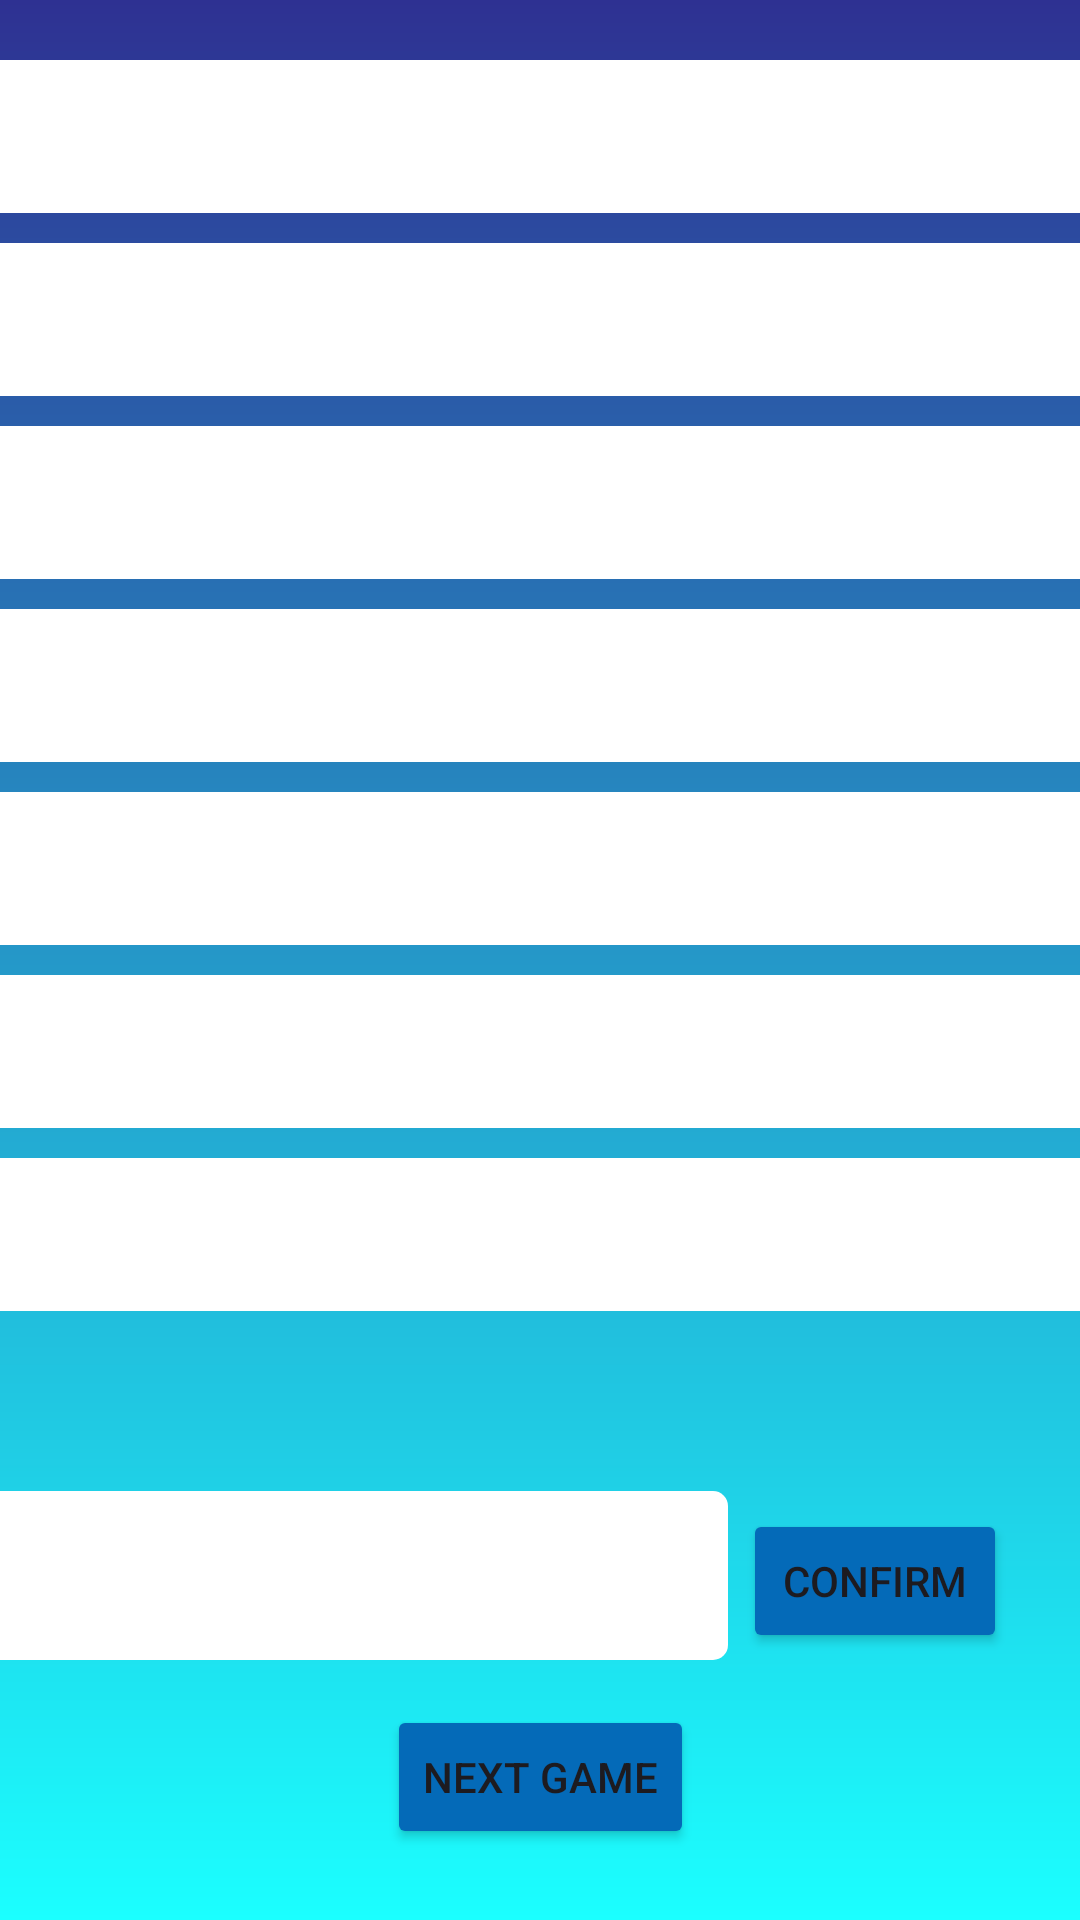

Here is an Android app screen rendered from its layout file. Give the layout XML and the strings, colors and styles it references.
<!-- AndroidManifest.xml: application theme Theme.MAProjekat -->
<!-- res/layout/fragment_korak_po_korak.xml -->
<?xml version="1.0" encoding="utf-8"?>
<LinearLayout xmlns:android="http://schemas.android.com/apk/res/android"
    xmlns:tools="http://schemas.android.com/tools"
    android:layout_width="match_parent"
    android:layout_height="match_parent"
    tools:context=".gameFragments.KorakPoKorakFragment"
    android:orientation="vertical"
    android:background="@drawable/home_background"
    android:gravity="center">

    <LinearLayout
        android:layout_width="375dp"
        android:layout_height="600dp"
        android:layout_gravity="center"
        android:orientation="vertical">

        <TextView
            android:id="@+id/hint1"
            android:layout_width="match_parent"
            android:layout_height="wrap_content"
            android:background="@drawable/rounded_edge"
            android:text="HINT 1"
            android:textColor="@color/white"
            android:textAlignment="center"
            android:layout_marginBottom="10dp"/>
        <TextView
            android:id="@+id/hint2"
            android:textColor="@color/white"
            android:layout_width="match_parent"
            android:layout_height="wrap_content"
            android:background="@drawable/rounded_edge"
            android:text="HINT 2"
            android:textAlignment="center"
            android:layout_marginBottom="10dp"/>
        <TextView
            android:id="@+id/hint3"
            android:textColor="@color/white"
            android:layout_width="match_parent"
            android:layout_height="wrap_content"
            android:background="@drawable/rounded_edge"
            android:text="HINT 3"
            android:textAlignment="center"
            android:layout_marginBottom="10dp"/>
        <TextView
            android:id="@+id/hint4"
            android:textColor="@color/white"
            android:layout_width="match_parent"
            android:layout_height="wrap_content"
            android:background="@drawable/rounded_edge"
            android:text="HINT 4"
            android:textAlignment="center"
            android:layout_marginBottom="10dp"/>
        <TextView
            android:id="@+id/hint5"
            android:textColor="@color/white"
            android:layout_width="match_parent"
            android:layout_height="wrap_content"
            android:background="@drawable/rounded_edge"
            android:text="HINT 5"
            android:textAlignment="center"
            android:layout_marginBottom="10dp"/>
        <TextView
            android:id="@+id/hint6"
            android:textColor="@color/white"
            android:layout_width="match_parent"
            android:layout_height="wrap_content"
            android:background="@drawable/rounded_edge"
            android:text="HINT 6"
            android:textAlignment="center"
            android:layout_marginBottom="10dp"/>
        <TextView
            android:id="@+id/hint7"
            android:textColor="@color/white"
            android:layout_width="match_parent"
            android:layout_height="wrap_content"
            android:background="@drawable/rounded_edge"
            android:text="HINT 7"
            android:textAlignment="center"
            android:layout_marginBottom="10dp"/>

        <LinearLayout
            android:layout_marginTop="50dp"
            android:layout_width="match_parent"
            android:layout_height="wrap_content">

            <EditText
                android:id="@+id/korakpokorak_answer"
                android:layout_width="250dp"
                android:layout_height="wrap_content"
                android:background="@drawable/rounded_edge"
                android:text=""
                android:textAlignment="center"
                android:layout_marginBottom="10dp"/>
            <Button
                android:layout_marginLeft="5dp"
                android:id="@+id/korakpokorak_confirm"
                android:layout_width="wrap_content"
                android:layout_height="wrap_content"
                android:text="Confirm"
                android:backgroundTint="@color/form_blue"
                />
        </LinearLayout>

        <Button
            android:layout_marginTop="5dp"
            android:id="@+id/korakpokorak_nextGame"
            android:layout_width="wrap_content"
            android:layout_height="wrap_content"
            android:onClick="this"
            android:text="Next Game"
            android:layout_gravity="center"
            android:backgroundTint="@color/form_blue"
            tools:ignore="OnClick" />



    </LinearLayout>
</LinearLayout>
<!-- resources referenced by this layout -->
<resources>
  <color name="form_blue">#046AB8</color>
  <color name="white">#FFFFFFFF</color>
  <!-- drawable home_background (drawable) -->
  <?xml version="1.0" encoding="utf-8"?>
  <shape xmlns:android="http://schemas.android.com/apk/res/android">
      <gradient
          android:startColor="@color/darkblue"
          android:endColor="@color/lightblue"
          android:type="linear"
          android:angle="-90"
          />
  </shape>
  <!-- drawable rounded_edge (drawable) -->
  <?xml version="1.0" encoding="utf-8"?>
  <shape xmlns:android="http://schemas.android.com/apk/res/android" >
  
      <solid android:color="@color/white" />
  
      <corners android:radius="5dp" />
  
      <padding
          android:bottom="16dp"
          android:left="16dp"
          android:right="16dp"
          android:top="16dp" />
  
  </shape>
  <style name="Theme.MAProjekat" parent="Base.Theme.MAProjekat" />
  <color name="darkblue">#2E3192</color>
  <color name="lightblue">#1BFFFF</color>
  <style name="Base.Theme.MAProjekat" parent="Theme.Material3.DayNight.NoActionBar">
          
          
      </style>
</resources>
